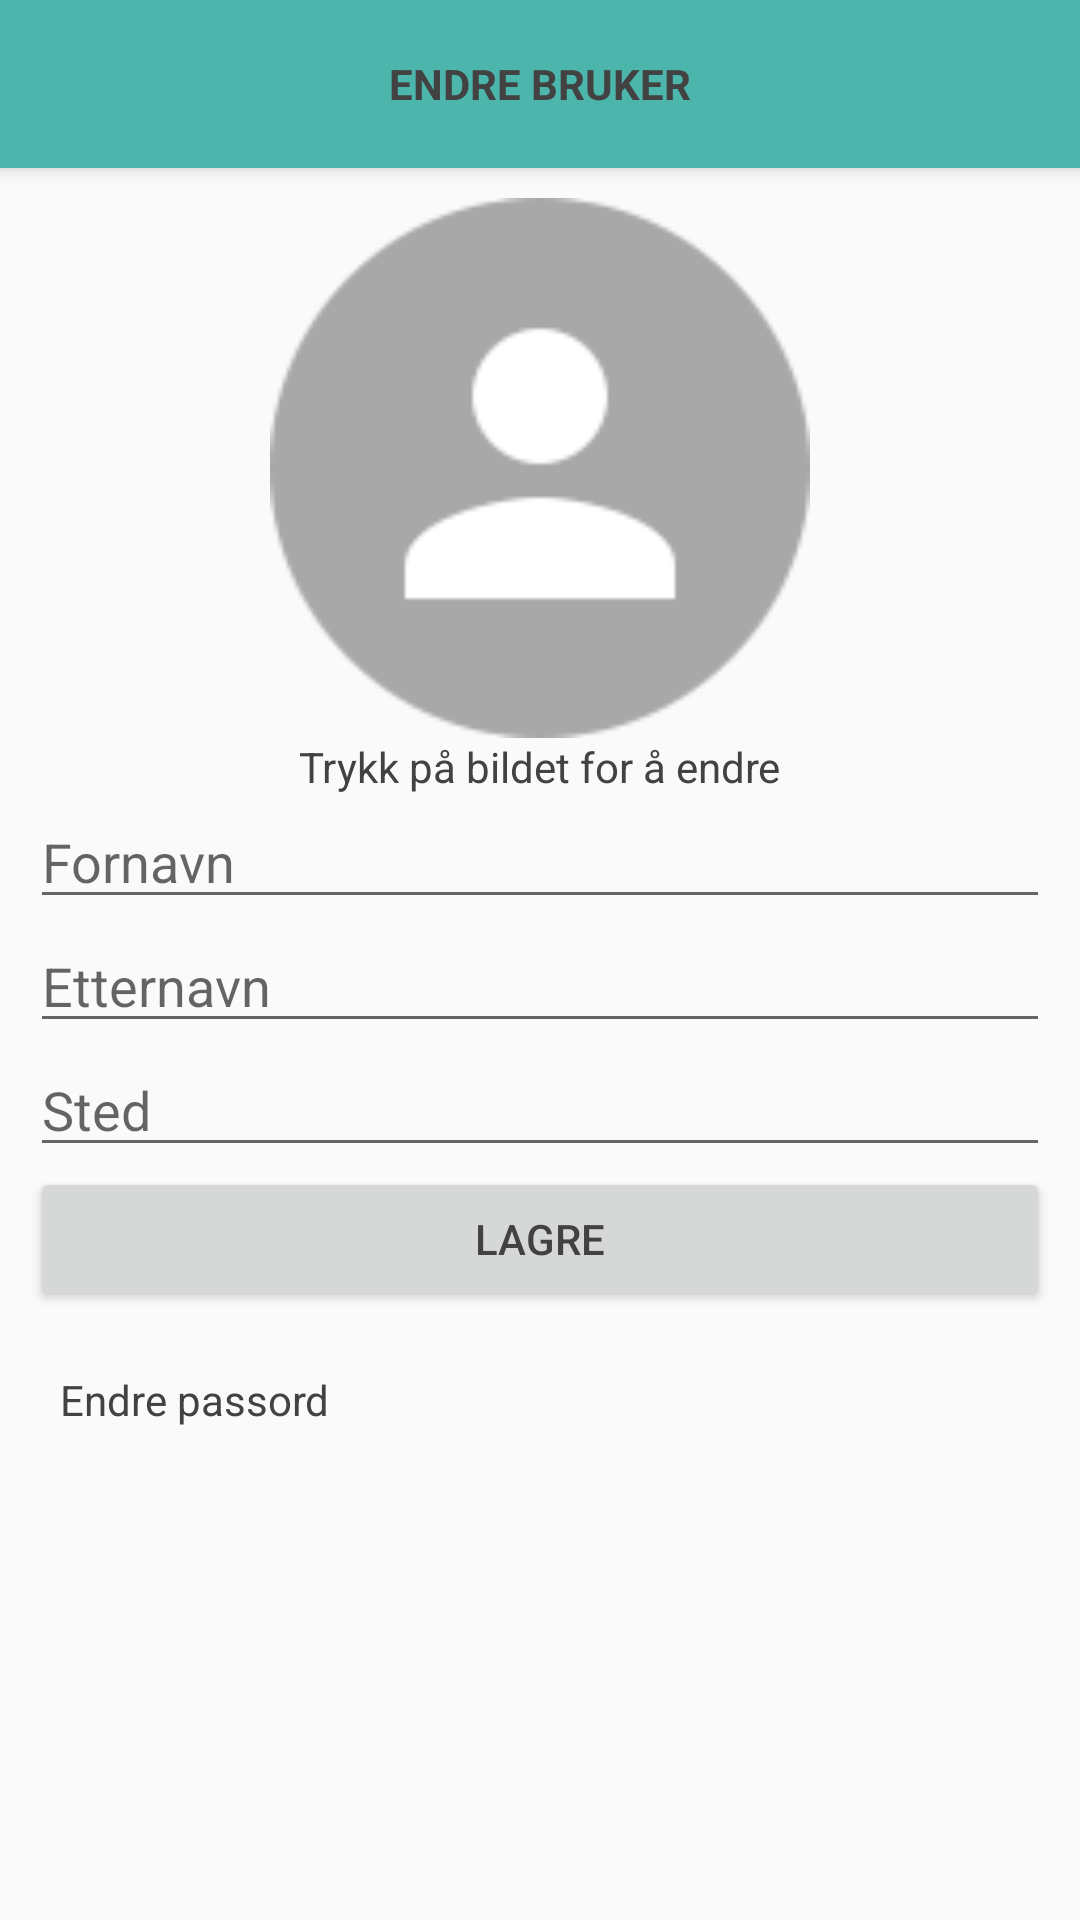

Layout XML and referenced resources for this Android screen:
<!-- AndroidManifest.xml: application theme Theme.SportyTheme -->
<!-- res/layout/edit_user_activity.xml -->
<?xml version="1.0" encoding="utf-8"?>
<RelativeLayout xmlns:android="http://schemas.android.com/apk/res/android"
    xmlns:app="http://schemas.android.com/apk/res-auto"
    android:layout_width="match_parent"
    android:layout_height="match_parent"
    android:background="@drawable/shape_gen_background">

    <android.support.v7.widget.Toolbar
        android:id="@+id/toolbar"
        android:layout_width="match_parent"
        android:layout_height="?attr/actionBarSize"
        android:background="@color/teal"
        android:elevation="4dp"
        android:theme="@style/ThemeOverlay.AppCompat.Dark.ActionBar"
        app:popupTheme="@style/ThemeOverlay.AppCompat.Light">

        <Button
            android:id="@+id/home"
            android:layout_width="40dp"
            android:layout_height="40dp"
            android:background="@drawable/ic_home_black_24dp" />

        <TextView
            android:layout_width="wrap_content"
            android:layout_height="wrap_content"
            android:layout_gravity="center"
            android:text="@string/edit_user"
            android:textColor="@color/app_font"
            android:textStyle="bold" />

    </android.support.v7.widget.Toolbar>

    <ProgressBar
        android:id="@+id/progress"
        style="?android:attr/progressBarStyleLarge"
        android:layout_width="wrap_content"
        android:layout_height="wrap_content"
        android:layout_centerInParent="true"
        android:visibility="gone" />

    <RelativeLayout
        android:id="@+id/attributes_container"
        android:layout_width="match_parent"
        android:layout_height="wrap_content"
        android:layout_below="@id/toolbar"
        android:layout_marginLeft="10dp"
        android:layout_marginRight="10dp"
        android:layout_marginTop="10dp"
        android:layout_marginBottom="5dp">

        <ImageView
            android:id="@+id/profile_image"
            android:layout_width="match_parent"
            android:layout_height="180dp"
            android:src="@drawable/default_profile"
            />

        <TextView
            android:id="@+id/image_info"
            android:layout_width="wrap_content"
            android:layout_height="wrap_content"
            android:layout_below="@id/profile_image"
            android:text="@string/user_edit_image_info"
            android:layout_centerHorizontal="true"/>

        <EditText
            android:id="@+id/firstname"
            android:layout_width="match_parent"
            android:layout_height="wrap_content"
            android:hint="@string/user_edit_firstname"
            android:maxLines="1"
            android:singleLine="true"
            android:layout_below="@id/image_info"
            android:inputType="textCapSentences"
            android:maxLength="50"
            />

        <EditText
            android:id="@+id/lastname"
            android:layout_width="match_parent"
            android:layout_height="wrap_content"
            android:layout_below="@id/firstname"
            android:hint="@string/user_edit_lastname"
            android:maxLines="1"
            android:singleLine="true"
            android:inputType="textCapSentences"
            android:maxLength="50"/>

        <EditText
            android:id="@+id/location"
            android:layout_width="match_parent"
            android:layout_height="wrap_content"
            android:layout_below="@id/lastname"
            android:hint="@string/user_edit_location"
            android:maxLines="1"
            android:singleLine="true"
            android:inputType="textCapSentences"
            android:maxLength="50"/>

        <TextView
            android:id="@id/error"
            android:layout_width="wrap_content"
            android:layout_height="wrap_content"
            android:textColor="@color/app_error"
            android:layout_below="@id/location"
            android:layout_centerHorizontal="true"
            android:layout_marginTop="10dp"
            android:layout_marginBottom="10dp"
            android:visibility="gone"
            />

        <android.support.v7.widget.AppCompatButton
            android:id="@+id/submit"
            android:layout_width="match_parent"
            android:layout_height="wrap_content"
            android:layout_below="@id/error"
            android:text="@string/user_edit_submit"
            android:textColor="@color/app_font"/>

        <RelativeLayout
            android:id="@+id/edit_password_btn"
            android:layout_width="match_parent"
            android:layout_height="wrap_content"
            android:layout_below="@+id/submit"
            android:layout_marginTop="20dp"
            >

            <ImageView
                android:id="@+id/password_symbol"
                android:layout_width="wrap_content"
                android:layout_height="wrap_content"
                android:src="@drawable/ic_lock_black_24dp"
                android:layout_marginRight="10dp"
                />

            <TextView
                android:layout_width="match_parent"
                android:layout_height="wrap_content"
                android:text="@string/user_edit_password_btn"
                android:textColor="@color/app_font"
                android:layout_toRightOf="@id/password_symbol"/>

        </RelativeLayout>



    </RelativeLayout>
</RelativeLayout>
<!-- resources referenced by this layout -->
<resources>
  <color name="app_error">#F44336</color>
  <color name="app_font">#424242</color>
  <color name="teal">#4DB6AC</color>
  <!-- drawable default_profile: png bitmap (drawable, 16720 bytes) -->
  <string name="edit_user">ENDRE BRUKER</string>
  <string name="user_edit_firstname">Fornavn</string>
  <string name="user_edit_image_info">Trykk på bildet for å endre</string>
  <string name="user_edit_lastname">Etternavn</string>
  <string name="user_edit_location">Sted</string>
  <string name="user_edit_password_btn">Endre passord</string>
  <string name="user_edit_submit">Lagre</string>
  <style name="Theme.SportyTheme" parent="Theme.AppCompat.Light.NoActionBar">
          
          <item name="colorPrimary">@color/teal</item>
  
          
          <item name="colorPrimaryDark">@color/teal_dark</item>
  
          
          <item name="colorAccent">@color/teal</item>
  
          
  
          <item name="android:textColor">@color/app_font</item>
      </style>
  <color name="teal_dark">#26A69A</color>
</resources>
